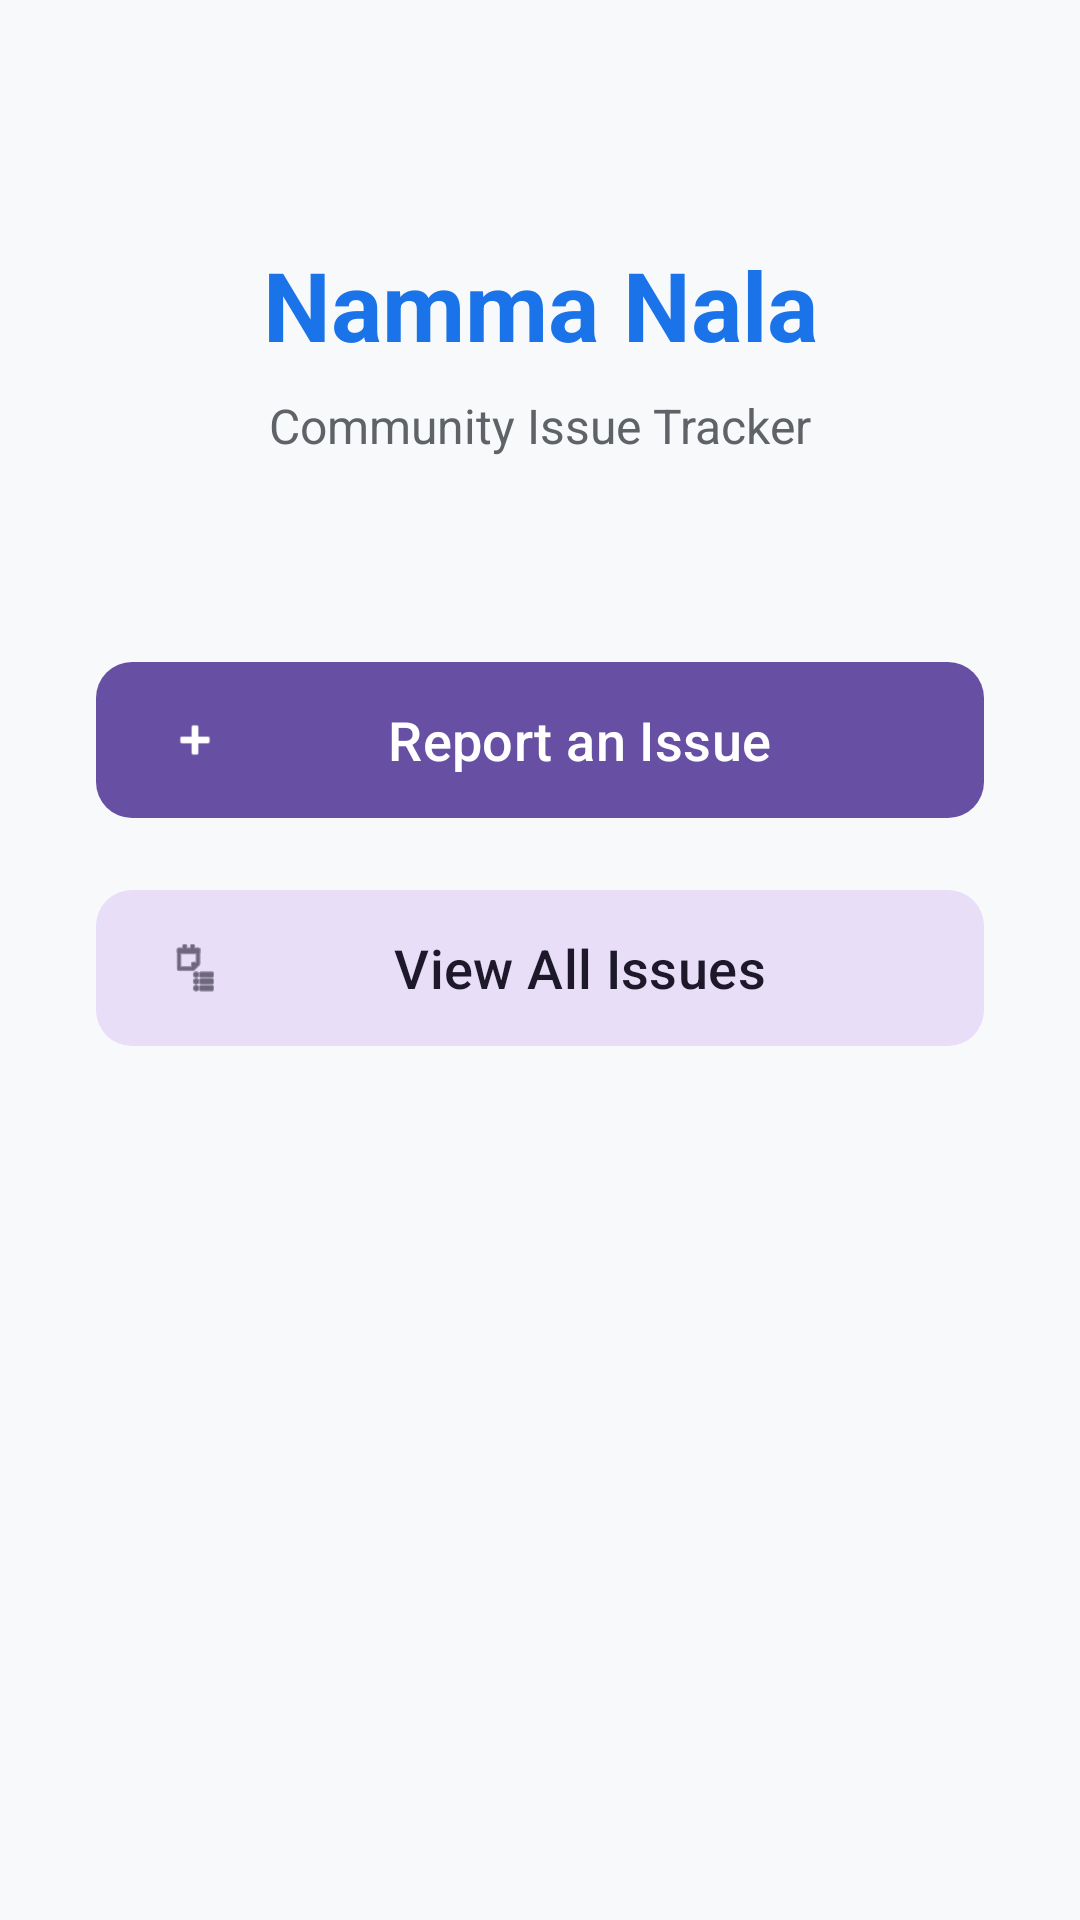

This screen was rendered from an Android layout file. Write that file and the resources it references.
<!-- AndroidManifest.xml: application theme Theme.NammaNala1 -->
<!-- res/layout/activity_home.xml -->
<?xml version="1.0" encoding="utf-8"?>
<androidx.constraintlayout.widget.ConstraintLayout xmlns:android="http://schemas.android.com/apk/res/android"
    xmlns:app="http://schemas.android.com/apk/res-auto"
    xmlns:tools="http://schemas.android.com/tools"
    android:id="@+id/main"
    android:layout_width="match_parent"
    android:layout_height="match_parent"
    android:background="#F8F9FA"
    tools:context=".HomeActivity">

    <TextView
        android:id="@+id/tvAppTitle"
        android:layout_width="wrap_content"
        android:layout_height="wrap_content"
        android:layout_marginTop="80dp"
        android:text="Namma Nala"
        android:textColor="#1A73E8"
        android:textSize="32sp"
        android:textStyle="bold"
        app:layout_constraintEnd_toEndOf="parent"
        app:layout_constraintStart_toStartOf="parent"
        app:layout_constraintTop_toTopOf="parent" />

    <TextView
        android:id="@+id/tvSubtitle"
        android:layout_width="wrap_content"
        android:layout_height="wrap_content"
        android:layout_marginTop="8dp"
        android:text="Community Issue Tracker"
        android:textColor="#5F6368"
        android:textSize="16sp"
        app:layout_constraintEnd_toEndOf="parent"
        app:layout_constraintStart_toStartOf="parent"
        app:layout_constraintTop_toBottomOf="@id/tvAppTitle" />

    <com.google.android.material.button.MaterialButton
        android:id="@+id/btnAddIssue"
        android:layout_width="0dp"
        android:layout_height="60dp"
        android:layout_marginStart="32dp"
        android:layout_marginTop="64dp"
        android:layout_marginEnd="32dp"
        android:text="Report an Issue"
        android:textAllCaps="false"
        android:textSize="18sp"
        app:cornerRadius="12dp"
        app:icon="@android:drawable/ic_input_add"
        app:layout_constraintEnd_toEndOf="parent"
        app:layout_constraintStart_toStartOf="parent"
        app:layout_constraintTop_toBottomOf="@id/tvSubtitle" />

    <com.google.android.material.button.MaterialButton
        android:id="@+id/btnViewIssues"
        style="@style/Widget.Material3.Button.TonalButton"
        android:layout_width="0dp"
        android:layout_height="60dp"
        android:layout_marginStart="32dp"
        android:layout_marginTop="16dp"
        android:layout_marginEnd="32dp"
        android:text="View All Issues"
        android:textAllCaps="false"
        android:textSize="18sp"
        app:cornerRadius="12dp"
        app:icon="@android:drawable/ic_menu_agenda"
        app:layout_constraintEnd_toEndOf="parent"
        app:layout_constraintStart_toStartOf="parent"
        app:layout_constraintTop_toBottomOf="@id/btnAddIssue" />

</androidx.constraintlayout.widget.ConstraintLayout>
<!-- resources referenced by this layout -->
<resources>
  <style name="Theme.NammaNala1" parent="Base.Theme.NammaNala1" />
  <style name="Base.Theme.NammaNala1" parent="Theme.Material3.DayNight.NoActionBar">
          
          
      </style>
</resources>
